Labelled photos from "datasetcnn_crop_fromfile", an image-classification folder in Juliapluum/Kitkat. The possible labels are: chicken, not chicken.

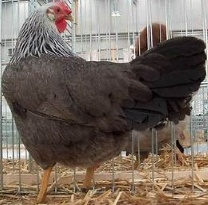
Label: chicken

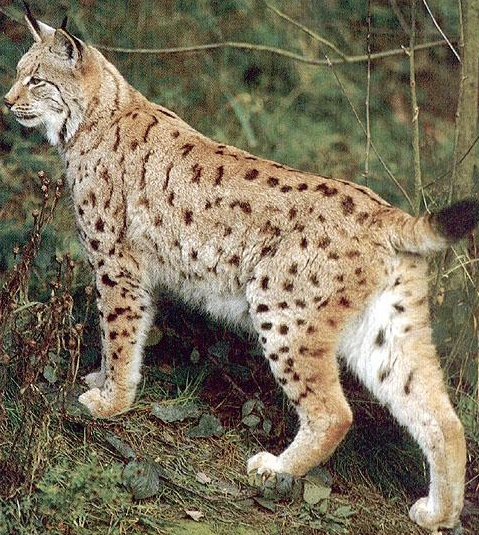
Label: not chicken

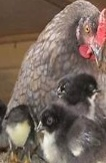
Label: chicken

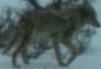
Label: not chicken

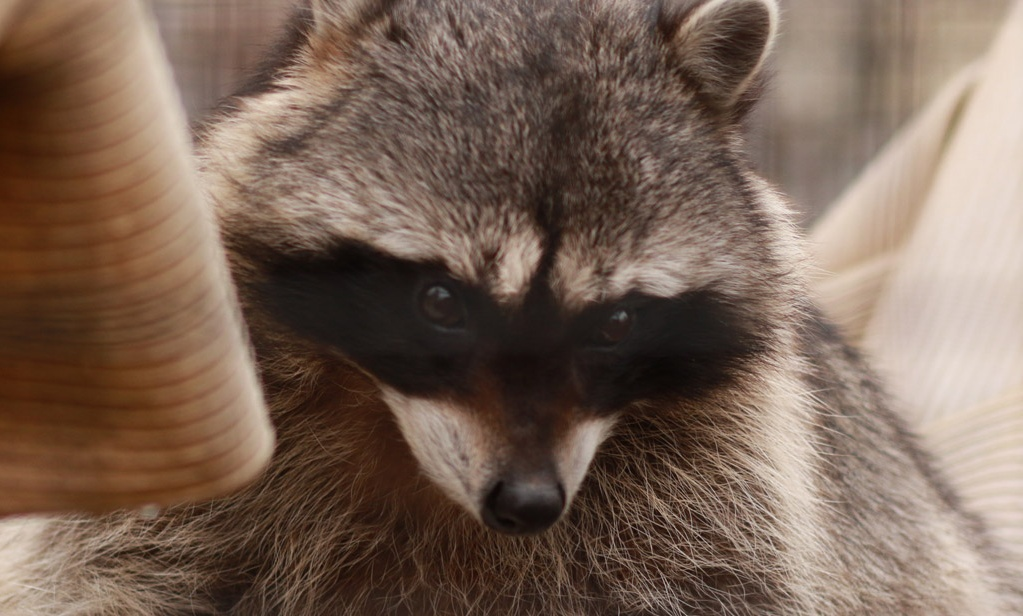
Label: not chicken

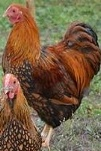
Label: chicken
